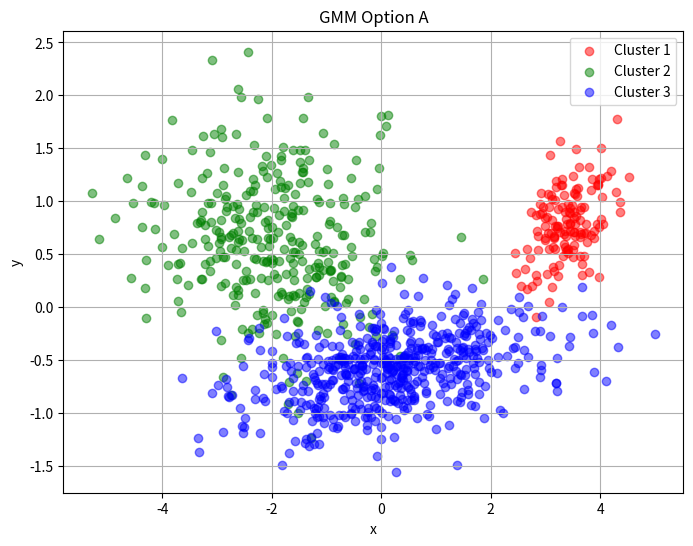
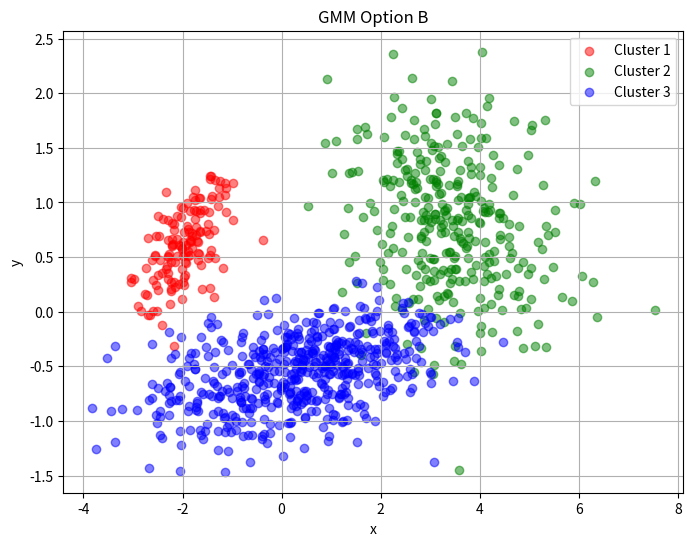
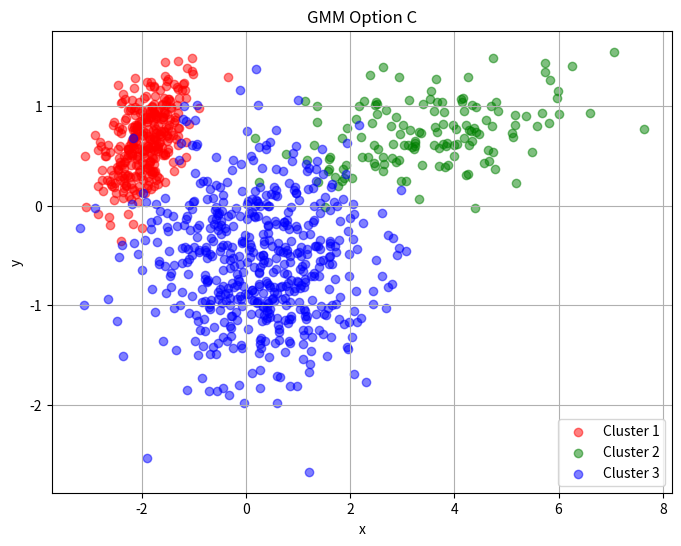
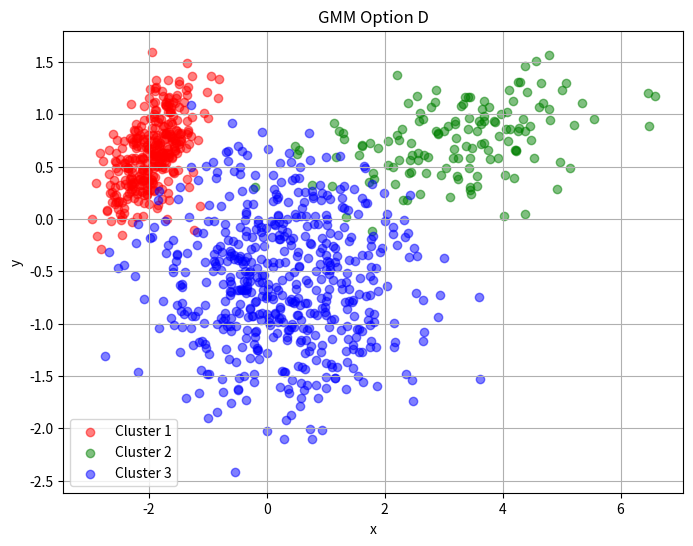

Python code for these plots, in order:
import numpy as np
import matplotlib.pyplot as plt
from scipy.stats import multivariate_normal

# Define the mean and covariance for each cluster for all options
gmm_options = {
    'A': {
        'weights': [0.1425, 0.3235, 0.5340],
        'means': [[3.3884, 0.7424], [-1.9482, 0.6132], [0.2756, -0.5696]],
        'covariances': [[[0.1695, 0.0665], [0.0665, 0.1104]], 
                        [[1.2137, -0.0703], [-0.0703, 0.3773]],
                        [[2.0700, 0.1876], [0.1876, 0.1037]]]
    },
    'B': {
        'weights': [0.1425, 0.3235, 0.5340],
        'means': [[-1.9482, 0.6132], [3.3884, 0.7424], [0.2756, -0.5696]],
        'covariances': [[[0.1695, 0.0665], [0.0665, 0.1104]], 
                        [[1.2137, -0.0703], [-0.0703, 0.3773]],
                        [[2.0700, 0.1876], [0.1876, 0.1037]]]
    },
    'C': {
        'weights': [0.3235, 0.1425, 0.5340],
        'means': [[-1.9482, 0.6132], [3.3884, 0.7424], [0.2756, -0.5696]],
        'covariances': [[[0.1695, 0.0665], [0.0665, 0.1104]], 
                        [[2.0700, 0.1876], [0.1876, 0.1037]],
                        [[1.2137, -0.0703], [-0.0703, 0.3773]]]
    },
    'D': {
        'weights': [0.3235, 0.1425, 0.5340],
        'means': [[-1.9482, 0.6132], [3.3884, 0.7424], [0.2756, -0.5696]],
        'covariances': [[[0.1695, 0.0665], [0.0665, 0.1104]], 
                        [[2.0700, 0.1876], [0.1876, 0.1037]],
                        [[1.2137, -0.0703], [-0.0703, 0.3773]]]
    }
}

# Function to sample from a Gaussian Mixture Model
def sample_gmm(gmm_params, num_samples=1000):
    samples = []
    labels = []
    for idx, (weight, mean, cov) in enumerate(zip(gmm_params['weights'], gmm_params['means'], gmm_params['covariances'])):
        num_samples_cluster = int(num_samples * weight)
        samples_cluster = np.random.multivariate_normal(mean, cov, num_samples_cluster)
        samples.append(samples_cluster)
        labels.append(np.full(num_samples_cluster, idx))
    return np.vstack(samples), np.concatenate(labels)

# Function to plot samples from a GMM with color coding
def plot_gmm_samples(gmm_params, num_samples=1000, title=''):
    samples, labels = sample_gmm(gmm_params, num_samples)
    plt.figure(figsize=(8, 6))
    for idx, color in enumerate(['red', 'green', 'blue']):
        plt.scatter(samples[labels == idx, 0], samples[labels == idx, 1], alpha=0.5, label=f'Cluster {idx + 1}', color=color)
    plt.title(title)
    plt.xlabel('x')
    plt.ylabel('y')
    plt.legend()
    plt.grid(True)
    plt.show()

# Generate plots for each GMM option
for option, params in gmm_options.items():
    plot_gmm_samples(params, title=f'GMM Option {option}')
